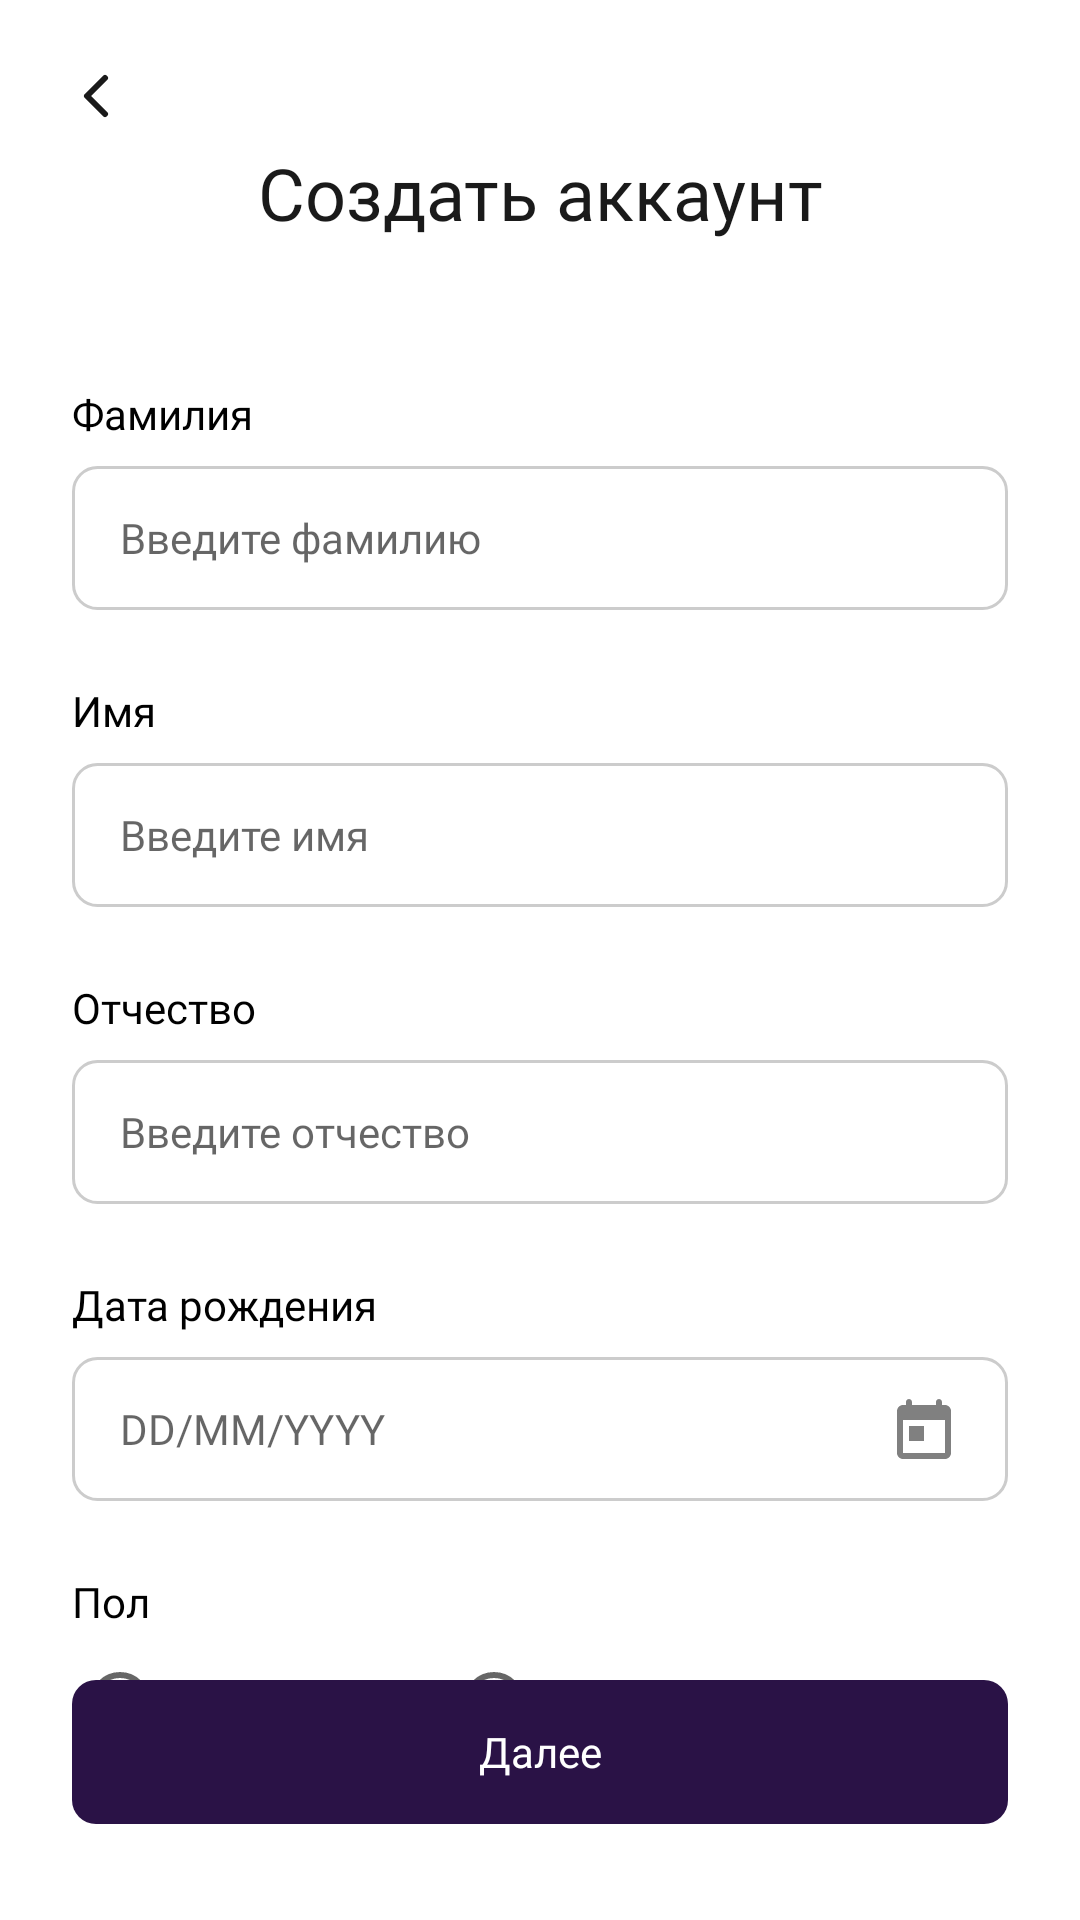

The Android layout XML behind this screen, and the referenced resources:
<!-- AndroidManifest.xml: application theme Theme.RentCar -->
<!-- res/layout/activity_register_step2.xml -->
<?xml version="1.0" encoding="utf-8"?>
<androidx.constraintlayout.widget.ConstraintLayout xmlns:android="http://schemas.android.com/apk/res/android"
    xmlns:app="http://schemas.android.com/apk/res-auto"
    android:layout_width="match_parent"
    android:layout_height="match_parent"
    android:background="@color/white">

    <androidx.appcompat.widget.AppCompatImageButton
        android:id="@+id/btnBack"
        android:layout_width="48dp"
        android:layout_height="48dp"
        android:layout_marginStart="8dp"
        android:layout_marginTop="8dp"
        android:background="?attr/selectableItemBackgroundBorderless"
        android:src="@drawable/chevron_left"
        android:contentDescription="@null"
        app:layout_constraintStart_toStartOf="parent"
        app:layout_constraintTop_toTopOf="parent" />

    <TextView
        android:id="@+id/tvTitle"
        android:layout_width="wrap_content"
        android:layout_height="wrap_content"
        android:layout_marginTop="48dp"
        android:text="@string/create_account"
        android:textColor="@color/black2"
        android:textSize="24sp"
        android:fontFamily="@font/montserrat_bold"
        app:layout_constraintEnd_toEndOf="parent"
        app:layout_constraintStart_toStartOf="parent"
        app:layout_constraintTop_toTopOf="parent" />

    <TextView
        android:id="@+id/tvLastNameLabel"
        android:layout_width="wrap_content"
        android:layout_height="wrap_content"
        android:layout_marginStart="24dp"
        android:layout_marginTop="48dp"
        android:text="@string/surname"
        android:textColor="@color/black"
        android:textSize="14sp"
        android:fontFamily="@font/montserrat_medium"
        app:layout_constraintStart_toStartOf="parent"
        app:layout_constraintTop_toBottomOf="@id/tvTitle" />

    <EditText
        android:id="@+id/etLastName"
        android:layout_width="0dp"
        android:layout_height="48dp"
        android:layout_marginHorizontal="24dp"
        android:layout_marginTop="8dp"
        android:background="@drawable/edit_text_background"
        android:hint="@string/write_surname"
        android:inputType="textPersonName|textCapWords"
        android:paddingHorizontal="16dp"
        android:textSize="14sp"
        android:fontFamily="@font/montserrat_medium"
        app:layout_constraintEnd_toEndOf="parent"
        app:layout_constraintStart_toStartOf="parent"
        app:layout_constraintTop_toBottomOf="@id/tvLastNameLabel" />

    <TextView
        android:id="@+id/tvFirstNameLabel"
        android:layout_width="wrap_content"
        android:layout_height="wrap_content"
        android:layout_marginStart="24dp"
        android:layout_marginTop="24dp"
        android:text="@string/name"
        android:textColor="@color/black"
        android:textSize="14sp"
        android:fontFamily="@font/montserrat_medium"
        app:layout_constraintStart_toStartOf="parent"
        app:layout_constraintTop_toBottomOf="@id/etLastName" />

    <EditText
        android:id="@+id/etFirstName"
        android:layout_width="0dp"
        android:layout_height="48dp"
        android:layout_marginHorizontal="24dp"
        android:layout_marginTop="8dp"
        android:background="@drawable/edit_text_background"
        android:hint="@string/write_name"
        android:inputType="textPersonName|textCapWords"
        android:paddingHorizontal="16dp"
        android:textSize="14sp"
        android:fontFamily="@font/montserrat_medium"
        app:layout_constraintEnd_toEndOf="parent"
        app:layout_constraintStart_toStartOf="parent"
        app:layout_constraintTop_toBottomOf="@id/tvFirstNameLabel" />

    <TextView
        android:id="@+id/tvMiddleNameLabel"
        android:layout_width="wrap_content"
        android:layout_height="wrap_content"
        android:layout_marginStart="24dp"
        android:layout_marginTop="24dp"
        android:text="@string/middle_name"
        android:textColor="@color/black"
        android:textSize="14sp"
        android:fontFamily="@font/montserrat_medium"
        app:layout_constraintStart_toStartOf="parent"
        app:layout_constraintTop_toBottomOf="@id/etFirstName" />

    <EditText
        android:id="@+id/etMiddleName"
        android:layout_width="0dp"
        android:layout_height="48dp"
        android:layout_marginHorizontal="24dp"
        android:layout_marginTop="8dp"
        android:background="@drawable/edit_text_background"
        android:hint="@string/write_middlename"
        android:inputType="textPersonName|textCapWords"
        android:paddingHorizontal="16dp"
        android:textSize="14sp"
        android:fontFamily="@font/montserrat_medium"
        app:layout_constraintEnd_toEndOf="parent"
        app:layout_constraintStart_toStartOf="parent"
        app:layout_constraintTop_toBottomOf="@id/tvMiddleNameLabel" />

    <TextView
        android:id="@+id/tvBirthDateLabel"
        android:layout_width="wrap_content"
        android:layout_height="wrap_content"
        android:layout_marginStart="24dp"
        android:layout_marginTop="24dp"
        android:text="@string/hb"
        android:textColor="@color/black"
        android:textSize="14sp"
        android:fontFamily="@font/montserrat_medium"
        app:layout_constraintStart_toStartOf="parent"
        app:layout_constraintTop_toBottomOf="@id/etMiddleName" />

    <EditText
        android:id="@+id/etBirthDate"
        android:layout_width="0dp"
        android:layout_height="48dp"
        android:layout_marginHorizontal="24dp"
        android:layout_marginTop="8dp"
        android:background="@drawable/edit_text_background"
        android:drawableEnd="@drawable/ic_calendar"
        android:focusable="false"
        android:hint="@string/dd_mm_yyyy"
        android:paddingHorizontal="16dp"
        android:textSize="14sp"
        android:fontFamily="@font/montserrat_medium"
        app:layout_constraintEnd_toEndOf="parent"
        app:layout_constraintStart_toStartOf="parent"
        app:layout_constraintTop_toBottomOf="@id/tvBirthDateLabel" />

    <TextView
        android:id="@+id/tvGenderLabel"
        android:layout_width="wrap_content"
        android:layout_height="wrap_content"
        android:layout_marginStart="24dp"
        android:layout_marginTop="24dp"
        android:text="@string/sex"
        android:textColor="@color/black"
        android:textSize="14sp"
        android:fontFamily="@font/montserrat_medium"
        app:layout_constraintStart_toStartOf="parent"
        app:layout_constraintTop_toBottomOf="@id/etBirthDate" />

    <RadioGroup
        android:id="@+id/rgGender"
        android:layout_width="0dp"
        android:layout_height="wrap_content"
        android:layout_marginHorizontal="24dp"
        android:layout_marginTop="8dp"
        android:orientation="horizontal"
        app:layout_constraintEnd_toEndOf="parent"
        app:layout_constraintStart_toStartOf="parent"
        app:layout_constraintTop_toBottomOf="@id/tvGenderLabel">

        <RadioButton
            android:id="@+id/rbMale"
            android:layout_width="wrap_content"
            android:layout_height="wrap_content"
            android:layout_marginEnd="32dp"
            android:text="@string/man"
            android:textSize="14sp"
            android:fontFamily="@font/montserrat_medium" />

        <RadioButton
            android:id="@+id/rbFemale"
            android:layout_width="wrap_content"
            android:layout_height="wrap_content"
            android:text="@string/woman"
            android:textSize="14sp"
            android:fontFamily="@font/montserrat_medium" />
    </RadioGroup>

    <TextView
        android:id="@+id/tvError"
        android:layout_width="0dp"
        android:layout_height="wrap_content"
        android:layout_marginHorizontal="24dp"
        android:layout_marginBottom="16dp"
        android:textColor="@android:color/holo_red_light"
        android:textSize="12sp"
        android:fontFamily="@font/montserrat_medium"
        android:visibility="gone"
        app:layout_constraintBottom_toTopOf="@id/btnNext"
        app:layout_constraintEnd_toEndOf="parent"
        app:layout_constraintStart_toStartOf="parent" />

    <Button
        android:id="@+id/btnNext"
        android:layout_width="0dp"
        android:layout_height="48dp"
        android:layout_marginHorizontal="24dp"
        android:layout_marginBottom="32dp"
        android:background="@drawable/button_background"
        android:enabled="false"
        android:text="@string/next"
        android:textAllCaps="false"
        android:textColor="@color/white"
        android:textSize="14sp"
        android:fontFamily="@font/montserrat_medium"
        app:layout_constraintBottom_toBottomOf="parent"
        app:layout_constraintEnd_toEndOf="parent"
        app:layout_constraintStart_toStartOf="parent" />

</androidx.constraintlayout.widget.ConstraintLayout>
<!-- resources referenced by this layout -->
<resources>
  <color name="black">#FF000000</color>
  <color name="black2">#1A1A1A</color>
  <color name="white">#FFFFFFFF</color>
  <!-- drawable button_background (drawable) -->
  <?xml version="1.0" encoding="utf-8"?>
  <shape xmlns:android="http://schemas.android.com/apk/res/android"
      android:shape="rectangle">
      <solid android:color="@color/dark_purple" />
      <corners android:radius="8dp" />
  </shape>
  <!-- drawable chevron_left (drawable) -->
  <vector xmlns:android="http://schemas.android.com/apk/res/android"
      android:width="24dp"
      android:height="24dp"
      android:viewportWidth="24"
      android:viewportHeight="24">
    <path
        android:pathData="M15,18L9,12L15,6"
        android:strokeLineJoin="round"
        android:strokeWidth="2"
        android:fillColor="#00000000"
        android:strokeColor="#1A1A1A"
        android:strokeLineCap="round"/>
  </vector>
  <!-- drawable edit_text_background (drawable) -->
  <?xml version="1.0" encoding="utf-8"?>
  <shape xmlns:android="http://schemas.android.com/apk/res/android"
      android:shape="rectangle">
      <solid android:color="@color/white" />
      <corners android:radius="8dp" />
      <stroke
          android:width="1dp"
          android:color="@color/gray_light" />
  </shape>
  <!-- drawable ic_calendar (drawable) -->
  <?xml version="1.0" encoding="utf-8"?>
  <vector xmlns:android="http://schemas.android.com/apk/res/android"
      android:width="24dp"
      android:height="24dp"
      android:viewportWidth="24"
      android:viewportHeight="24">
      <path
          android:fillColor="#808080"
          android:pathData="M19,4h-1V3c0,-0.55 -0.45,-1 -1,-1s-1,0.45 -1,1v1H8V3c0,-0.55 -0.45,-1 -1,-1S6,2.45 6,3v1H5C3.89,4 3.01,4.9 3.01,6L3,20c0,1.1 0.89,2 2,2h14c1.1,0 2,-0.9 2,-2V6C21,4.9 20.1,4 19,4zM19,20H5V9h14V20zM7,11h5v5H7V11z"/>
  </vector>
  <string name="create_account">Создать аккаунт</string>
  <string name="dd_mm_yyyy">DD/MM/YYYY</string>
  <string name="hb">Дата рождения</string>
  <string name="man">Мужской</string>
  <string name="middle_name">Отчество</string>
  <string name="name">Имя</string>
  <string name="next">Далее</string>
  <string name="sex">Пол</string>
  <string name="surname">Фамилия</string>
  <string name="woman">Женский</string>
  <string name="write_middlename">Введите отчество</string>
  <string name="write_name">Введите имя</string>
  <string name="write_surname">Введите фамилию</string>
  <style name="Theme.RentCar" parent="Theme.AppCompat.Light.NoActionBar">
          <item name="colorPrimary">@color/purple_500</item>
  
  
  
  
  
  
          <item name="android:windowBackground">@color/white</item>
      </style>
  <color name="dark_purple">#2A1246</color>
  <color name="gray_light">#CCCCCC</color>
  <color name="purple_500">#FF6200EE</color>
</resources>
